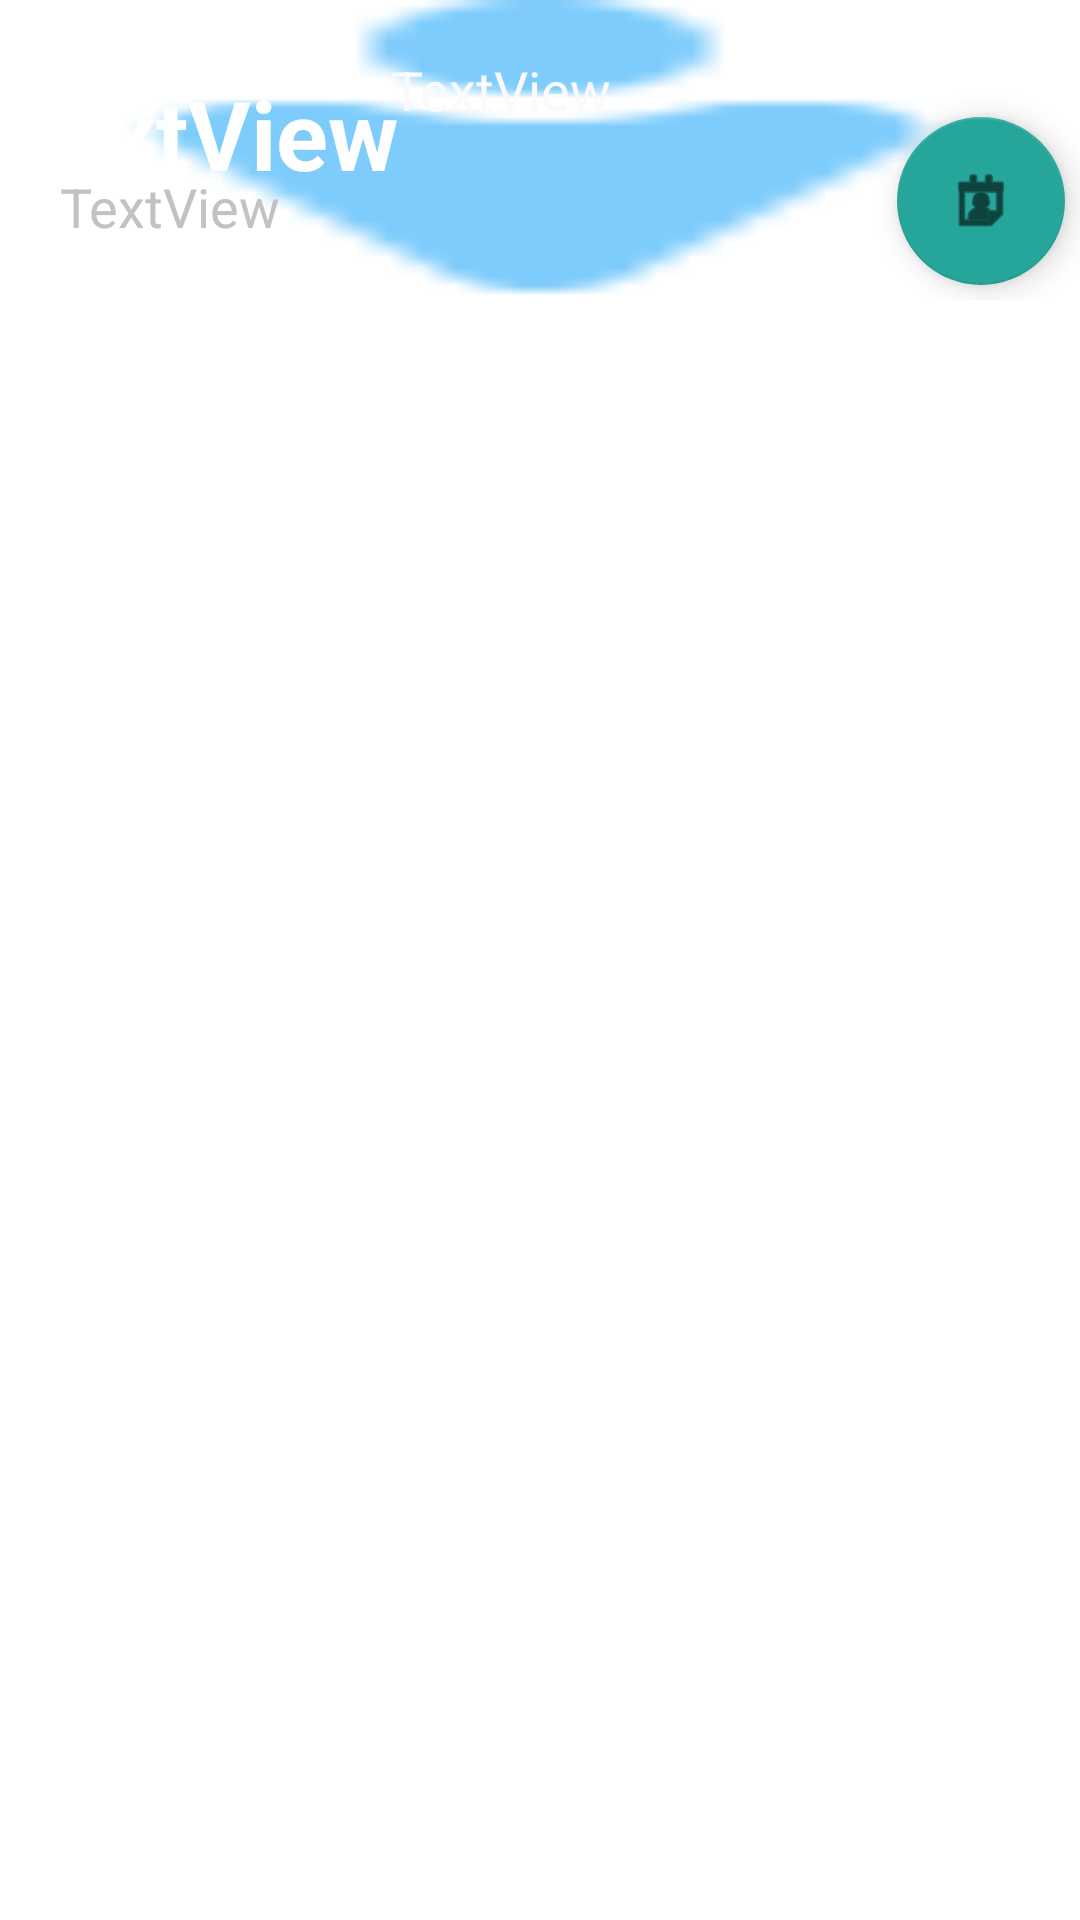

This screen was rendered from an Android layout file. Write that file and the resources it references.
<!-- AndroidManifest.xml: application theme Theme.MPE -->
<!-- res/layout/fragment_home.xml -->
<?xml version="1.0" encoding="utf-8"?>
<RelativeLayout xmlns:android="http://schemas.android.com/apk/res/android"
    xmlns:app="http://schemas.android.com/apk/res-auto"
    xmlns:tools="http://schemas.android.com/tools"
    android:layout_width="match_parent"
    android:layout_height="match_parent"
    tools:context=".ui.home.HomeFragment">

    <LinearLayout
        android:layout_width="match_parent"
        android:layout_height="fill_parent"
        android:orientation="vertical">

        <RelativeLayout
            android:id="@+id/home_date_view"
            android:layout_width="match_parent"
            android:layout_height="100dp"
            android:background="@drawable/blue12"
            android:orientation="horizontal"
            android:scaleType="centerCrop">

            <TextView
                android:id="@+id/Day"
                android:layout_width="wrap_content"
                android:layout_height="wrap_content"
                android:layout_alignParentBottom="true"
                android:layout_marginBottom="34dp"
                android:text="TextView"
                android:textColor="@color/white"
                android:textSize="32sp"
                android:textStyle="bold" />

            <TextView
                android:id="@+id/Year"
                android:layout_width="wrap_content"
                android:layout_height="wrap_content"
                android:layout_alignParentBottom="true"
                android:layout_marginStart="-3dp"
                android:layout_marginBottom="58dp"
                android:layout_toEndOf="@+id/Day"
                android:text="TextView"
                android:textColor="@color/colorGrey50"
                android:textSize="18sp" />

            <TextView
                android:id="@+id/Month"
                android:layout_width="wrap_content"
                android:layout_height="wrap_content"
                android:layout_alignParentStart="true"
                android:layout_alignParentBottom="true"
                android:layout_marginStart="20dp"
                android:layout_marginTop="0dp"
                android:layout_marginBottom="19dp"
                android:text="TextView"
                android:textColor="@color/grey"
                android:textSize="18sp" />

            <com.google.android.material.floatingactionbutton.FloatingActionButton
                android:id="@+id/calendar_selector"
                android:layout_width="wrap_content"
                android:layout_height="wrap_content"
                android:layout_alignParentEnd="true"
                android:layout_alignParentBottom="true"
                android:layout_marginEnd="5dp"
                android:layout_marginBottom="5dp"
                android:src="@android:drawable/ic_menu_my_calendar"
                app:backgroundTint="@color/color6"
                app:rippleColor="#000000">

            </com.google.android.material.floatingactionbutton.FloatingActionButton>
        </RelativeLayout>

        <androidx.recyclerview.widget.RecyclerView
            android:id="@+id/recycler_main"
            android:layout_width="match_parent"
            android:layout_height="fill_parent"
            android:background="@color/white"
            android:clipToPadding="false"
            android:orientation="vertical"
            app:layout_behavior="@string/appbar_scrolling_view_behavior"
            tools:listitem="@layout/category_block_item" />
        <LinearLayout
            android:id="@+id/no_block_home"
            android:layout_width="match_parent"
            android:layout_height="0dp"
            android:background="@drawable/noblockfound"
            android:orientation="horizontal"
            android:scaleType="centerCrop"
            />


    </LinearLayout>
</RelativeLayout>
<!-- res/layout/category_block_item.xml (included above) -->
<?xml version="1.0" encoding="utf-8"?>
<LinearLayout xmlns:android="http://schemas.android.com/apk/res/android"
    xmlns:app="http://schemas.android.com/apk/res-auto"
    xmlns:tools="http://schemas.android.com/tools"
    android:layout_width="match_parent"
    android:layout_height="wrap_content"
    android:orientation="vertical">

    <com.google.android.material.card.MaterialCardView
        android:id="@+id/block_card"
        android:layout_width="match_parent"
        android:layout_height="127dp"
        android:layout_marginLeft="20dp"
        android:layout_marginRight="20dp"
        android:layout_marginTop="5dp"
        android:layout_marginBottom="5dp"
        android:clickable="true"
        android:focusable="true"
        app:cardBackgroundColor="@color/primaryColor"
        app:cardCornerRadius="20dp"
        app:cardElevation="5dp">

        <LinearLayout
            android:id="@+id/block_item_layout"
            android:layout_width="match_parent"
            android:layout_height="wrap_content"
            android:layout_margin="0dp"
            android:orientation="vertical">

            <TextView
                android:id="@+id/block_title_item"
                android:layout_width="match_parent"
                android:layout_height="wrap_content"
                android:paddingTop="3sp"
                android:text="@string/travel"
                android:textAlignment="center"
                android:textColor="@android:color/black"
                android:textSize="16sp"
                android:textStyle="bold" />
          <LinearLayout
              android:layout_width="match_parent"
              android:layout_height="wrap_content"
              android:orientation="horizontal"
              android:gravity="center">
            <TextView
                android:id="@+id/block_time_item"
                android:layout_width="wrap_content"
                android:layout_height="wrap_content"
                android:text="@string/_08_00_12_00"
                android:textAlignment="center"
                android:textColor="@color/black_semi"
                android:textSize="13sp"/>
              <TextView
                  android:id="@+id/block_tasks_item"
                  android:layout_width="wrap_content"
                  android:layout_height="wrap_content"
                  android:text="Tasks"
                  android:textAlignment="center"
                  android:layout_marginStart="15dp"
                  android:textColor="@color/black_semi"
                  android:textSize="13sp"/>
          </LinearLayout>
            <TextView
                android:id="@+id/block_time_no_tasks"
                android:layout_width="match_parent"
                android:layout_height="0dp"
                android:text="No Tasks Available"
                android:textAlignment="center"
                android:layout_marginTop="0dp"
                android:textColor="@color/black_semi"
                android:textStyle="italic"
                android:textSize="20sp"/>

            <androidx.recyclerview.widget.RecyclerView
                android:id="@+id/rv_task_item"
                android:layout_width="match_parent"
                android:layout_height="wrap_content"
                tools:listitem="@layout/task_item" />
        </LinearLayout>
    </com.google.android.material.card.MaterialCardView>

</LinearLayout>
<!-- res/layout/task_item.xml (included above) -->
<?xml version="1.0" encoding="utf-8"?>
<LinearLayout xmlns:android="http://schemas.android.com/apk/res/android"
    xmlns:app="http://schemas.android.com/apk/res-auto"
    xmlns:tools="http://schemas.android.com/tools"
    android:layout_width="match_parent"
    android:layout_height="wrap_content"
    android:orientation="horizontal">

    <androidx.appcompat.widget.LinearLayoutCompat
        android:layout_width="match_parent"
        android:layout_height="80dp"
        android:layout_marginLeft="5dp"
        android:layout_marginTop="2dp"
        android:layout_marginRight="5dp"
        android:layout_marginBottom="2dp"
        android:gravity="center_vertical|center_horizontal">

        <com.google.android.material.card.MaterialCardView
            android:id="@+id/task_item_card"
            android:layout_width="match_parent"
            android:layout_height="80dp"
            android:layout_gravity="center_vertical"
            android:clickable="true"
            android:focusable="true"
            app:cardBackgroundColor="@color/schadeBlue2"
            app:cardCornerRadius="20dp"
            app:cardElevation="0dp">

            <LinearLayout
                android:id="@+id/update_task_layout"
                android:layout_width="35dp"
                android:layout_height="match_parent"
                android:layout_gravity="start"
                android:alpha="0"
                android:orientation="vertical">


                <ImageButton
                    android:id="@+id/delete_task_btn"
                    android:layout_width="match_parent"
                    android:layout_height="match_parent"
                    android:backgroundTint="#00ECEFEF"
                    app:srcCompat="@android:drawable/ic_delete" />

            </LinearLayout>

            <androidx.appcompat.widget.LinearLayoutCompat
                android:id="@+id/task_item_layout"
                android:layout_width="match_parent"
                android:layout_height="wrap_content"
                android:layout_gravity="end"
                android:gravity="center"
                android:orientation="vertical">

                <LinearLayout
                    android:layout_width="match_parent"
                    android:layout_height="match_parent"
                    android:layout_margin="10dp"
                    android:orientation="horizontal">

                    <LinearLayout
                        android:layout_width="match_parent"
                        android:layout_height="match_parent"
                        android:layout_marginStart="10dp"
                        android:gravity="center"
                        android:orientation="vertical">

                        <androidx.appcompat.widget.AppCompatTextView
                            android:id="@+id/task_item_name"
                            android:layout_width="match_parent"
                            android:layout_height="wrap_content"
                            android:layout_marginTop="0dp"
                            android:textColor="@android:color/black"
                            android:textSize="16sp"
                            tools:text="Task X" />

                        <androidx.appcompat.widget.AppCompatTextView
                            android:id="@+id/task_item_descrip"
                            android:layout_width="match_parent"
                            android:layout_height="wrap_content"
                            android:layout_marginTop="3dp"
                            android:textColor="@color/black_semi"
                            android:textSize="13sp"
                            tools:text="Description" />

                        <LinearLayout
                            android:layout_width="match_parent"
                            android:layout_height="wrap_content"
                            android:orientation="horizontal"
                            android:layout_marginTop="3dp">

                            <androidx.appcompat.widget.AppCompatTextView
                                android:id="@+id/task_item_deadline"
                                android:layout_width="wrap_content"
                                android:layout_height="wrap_content"
                                android:textColor="@color/black_semi"
                                android:textSize="13sp"
                                tools:text="Deadline"
                                android:textStyle="bold"/>

                            <androidx.appcompat.widget.AppCompatTextView
                                android:id="@+id/task_item_duration"
                                android:layout_width="wrap_content"
                                android:layout_height="wrap_content"
                                android:layout_marginStart="10dp"
                                android:textColor="@color/black_semi"
                                android:textSize="13sp"
                                tools:text="Duration"
                                android:textStyle="bold"/>
                        </LinearLayout>
                    </LinearLayout>
                </LinearLayout>


            </androidx.appcompat.widget.LinearLayoutCompat>

        </com.google.android.material.card.MaterialCardView>


    </androidx.appcompat.widget.LinearLayoutCompat>


</LinearLayout>
<!-- resources referenced by this layout -->
<resources>
  <color name="black_semi">#3B3B3B</color>
  <color name="color6">#26A69A</color>
  <color name="colorGrey50">#fafafa</color>
  <color name="grey">#c2c2c2</color>
  <color name="primaryColor">#54aadb</color>
  <color name="schadeBlue2">#8cd3ff</color>
  <color name="white">#FFFFFFFF</color>
  <!-- drawable blue12: png bitmap (drawable, 763 bytes) -->
  <!-- drawable noblockfound: jpg bitmap (drawable-v24, 40232 bytes) -->
  <string name="_08_00_12_00">08:00 – 12:00</string>
  <string name="travel">TRAVEL</string>
  <style name="Theme.MPE" parent="Theme.MaterialComponents.DayNight.DarkActionBar">
          
          <item name="colorPrimary">@color/purple_500</item>
          <item name="colorPrimaryVariant">@color/purple_700</item>
          <item name="colorOnPrimary">@color/white</item>
          
          <item name="colorSecondary">@color/teal_200</item>
          <item name="colorSecondaryVariant">@color/teal_700</item>
          <item name="colorOnSecondary">@color/black</item>
          
          <item name="android:statusBarColor" tools:targetApi="l">?attr/colorPrimaryVariant</item>
          
      </style>
  <color name="purple_500">#FF6200EE</color>
  <color name="purple_700">#FF3700B3</color>
  <color name="teal_200">#FF03DAC5</color>
  <color name="teal_700">#FF018786</color>
  <color name="black">#FF000000</color>
</resources>
